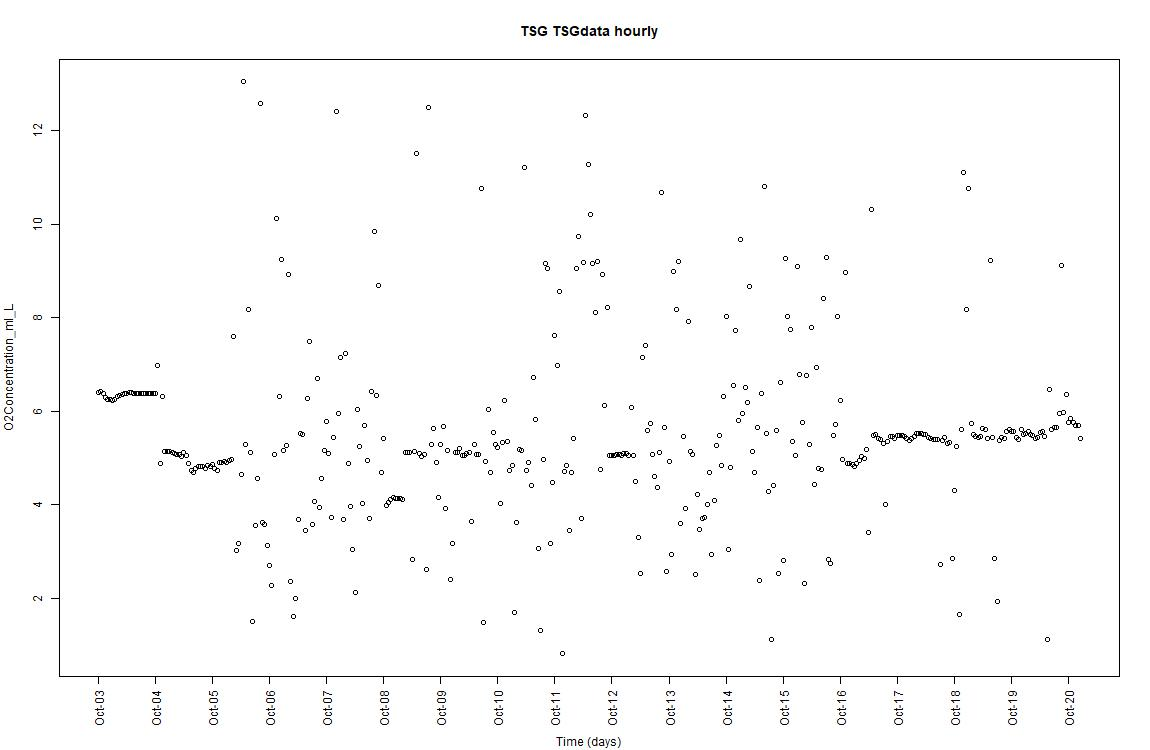

Source data for this figure (header and first rows):
, time, O2Concentration_ml_L
1, 2024-10-03 15:00:00, 6.406
2, 2024-10-03 16:00:00, 6.413
3, 2024-10-03 17:00:00, 6.372
4, 2024-10-03 18:00:00, 6.29
5, 2024-10-03 19:00:00, 6.255
6, 2024-10-03 20:00:00, 6.24
7, 2024-10-03 21:00:00, 6.239
8, 2024-10-03 22:00:00, 6.261
9, 2024-10-03 23:00:00, 6.305
10, 2024-10-04, 6.329
11, 2024-10-04 01:00:00, 6.347
12, 2024-10-04 02:00:00, 6.386
13, 2024-10-04 03:00:00, 6.379
14, 2024-10-04 04:00:00, 6.396
15, 2024-10-04 05:00:00, 6.395
16, 2024-10-04 06:00:00, 6.384
17, 2024-10-04 07:00:00, 6.387
18, 2024-10-04 08:00:00, 6.378
19, 2024-10-04 09:00:00, 6.383
20, 2024-10-04 10:00:00, 6.379
21, 2024-10-04 11:00:00, 6.386
22, 2024-10-04 12:00:00, 6.374
23, 2024-10-04 13:00:00, 6.385
24, 2024-10-04 14:00:00, 6.374
25, 2024-10-04 15:00:00, 6.372
26, 2024-10-04 16:00:00, 6.968
27, 2024-10-04 17:00:00, 4.885
28, 2024-10-04 18:00:00, 6.31
29, 2024-10-04 19:00:00, 5.139
30, 2024-10-04 20:00:00, 5.136
31, 2024-10-04 21:00:00, 5.132
32, 2024-10-04 22:00:00, 5.116
33, 2024-10-04 23:00:00, 5.095
34, 2024-10-05, 5.076
35, 2024-10-05 01:00:00, 5.071
36, 2024-10-05 02:00:00, 5.025
37, 2024-10-05 03:00:00, 5.112
38, 2024-10-05 04:00:00, 5.048
39, 2024-10-05 05:00:00, 4.892
40, 2024-10-05 06:00:00, 4.743
41, 2024-10-05 07:00:00, 4.69
42, 2024-10-05 08:00:00, 4.767
43, 2024-10-05 09:00:00, 4.827
44, 2024-10-05 10:00:00, 4.826
45, 2024-10-05 11:00:00, 4.822
46, 2024-10-05 12:00:00, 4.779
47, 2024-10-05 13:00:00, 4.848
48, 2024-10-05 14:00:00, 4.822
49, 2024-10-05 15:00:00, 4.863
50, 2024-10-05 16:00:00, 4.775
51, 2024-10-05 17:00:00, 4.733
52, 2024-10-05 18:00:00, 4.903
53, 2024-10-05 19:00:00, 4.897
54, 2024-10-05 20:00:00, 4.914
55, 2024-10-05 21:00:00, 4.911
56, 2024-10-05 22:00:00, 4.937
57, 2024-10-05 23:00:00, 4.966
58, 2024-10-06, 7.587
59, 2024-10-06 01:00:00, 3.026
60, 2024-10-06 02:00:00, 3.167
... 354 more rows
